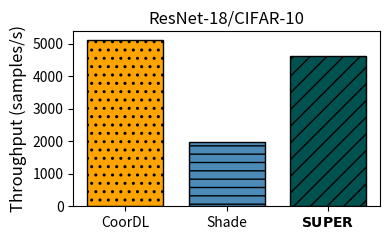
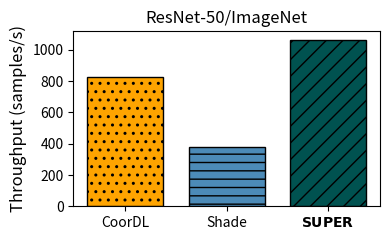
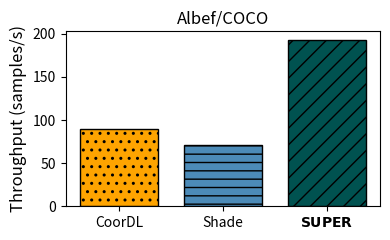
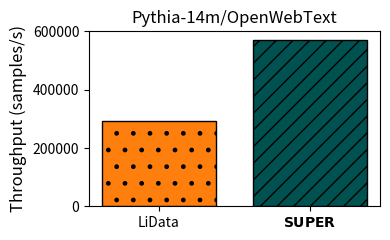

Source code (Python) for these figures, in order:
from typing import Dict
import numpy as np
import matplotlib.pyplot as plt

# Define the visual map with properties for each data loader
visual_map = {
    r'$\bf{SUPER}$': {'color': '#005250', 'hatch': '//', 'edgecolor': 'black', 'alpha': 1.0},
    'CoorDL': {'color': '#FEA400', 'hatch': '..', 'edgecolor': 'black', 'alpha': 1.0},
    'Shade': {'color': '#4C8BB8', 'hatch': '--', 'edgecolor': 'black', 'alpha': 1.0},
    'LiData': {'color': '#FF7F0E', 'hatch': '.', 'edgecolor': 'black', 'alpha': 1.0},
}

# Define the workloads
figure_data: Dict[str, Dict[str, float]] = {}
figure_data['ResNet-18/CIFAR-10'] = {'CoorDL': 5118.62461267584, 'Shade': 1989.18672796396, r'$\bf{SUPER}$': 4622.45918749042}
figure_data['ResNet-50/ImageNet'] = {'CoorDL': 825, 'Shade': 382, r'$\bf{SUPER}$': 1066}
figure_data['Albef/COCO'] = {'CoorDL': 90, 'Shade': 70.6977693463706, r'$\bf{SUPER}$': 193.21531208424}
figure_data['Pythia-14m/OpenWebText'] = {'LiData': 294016.381, r'$\bf{SUPER}$': 571924.4428}

# Loop over each workload and create individual plots
bar_width = 0.75
for workload in figure_data.keys():
    # Create a new figure for each workload
    plt.figure(figsize=(4, 2.5))
    
    # Extract the relevant data loaders for the current workload
    loaders = list(figure_data[workload].keys())  # Get only the data loaders present for this workload
    data_to_plot = [figure_data[workload][dl] for dl in loaders]  # Get the corresponding values
    
    # Create the bar plot for this workload
    bars = plt.bar(loaders, data_to_plot, 
                   color=[visual_map[dl]['color'] for dl in loaders], 
                   edgecolor=[visual_map[dl]['edgecolor'] for dl in loaders], 
                   hatch=[visual_map[dl]['hatch'] for dl in loaders], 
                   width=bar_width, alpha=1.0)
    
    # Set titles and labels
    plt.title(f'{workload}', fontsize=12)
    plt.ylabel('Throughput (samples/s)', fontsize=12)
    
    # Adjust layout and display the plot
    plt.tight_layout()
    plt.show()
